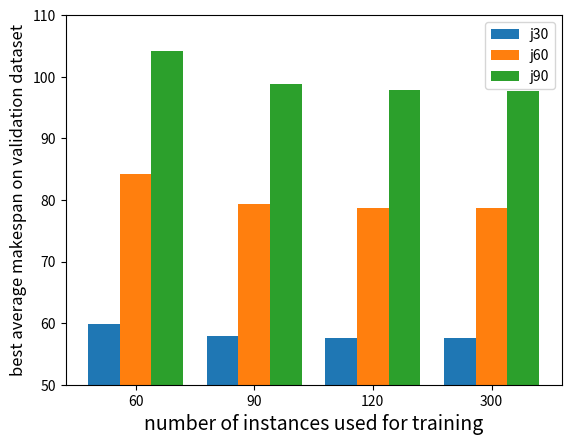

Reproduce this figure in Python.
import numpy as np
import matplotlib.pyplot as plt


## running times ###

labels = ['60', '90', '120', '300']
x = ('60', '90', '120', '300')
y30 = [59.92, 57.84,  57.61, 57.58]
y60 = [84.21, 79.37, 78.71, 78.65]
y90 = [104.21, 98.75, 97.77, 97.63]


plt.figure()

total_width = 0.8  # the width of the bars

x = np.arange(len(labels))

total_width, n = 0.8, 3
width = total_width / n
x = x - (total_width - width) / 2

fig, ax = plt.subplots()
rects0 = ax.bar(x -width, y30, width, label='j30')
rects1 = ax.bar(x , y60, width, label='j60')
rects2 = ax.bar(x + width, y90, width, label='j90')


# plt.ylabel('average makespan on validation dataset', fontsize=14)
ax.set_ylabel('best average makespan on validation dataset', fontsize=12)
ax.set_xlabel('number of instances used for training', fontsize=14)
ax.set_xticks(x)
ax.set_xticklabels(labels)

plt.ylim(50, 110)

plt.legend()
plt.show()
